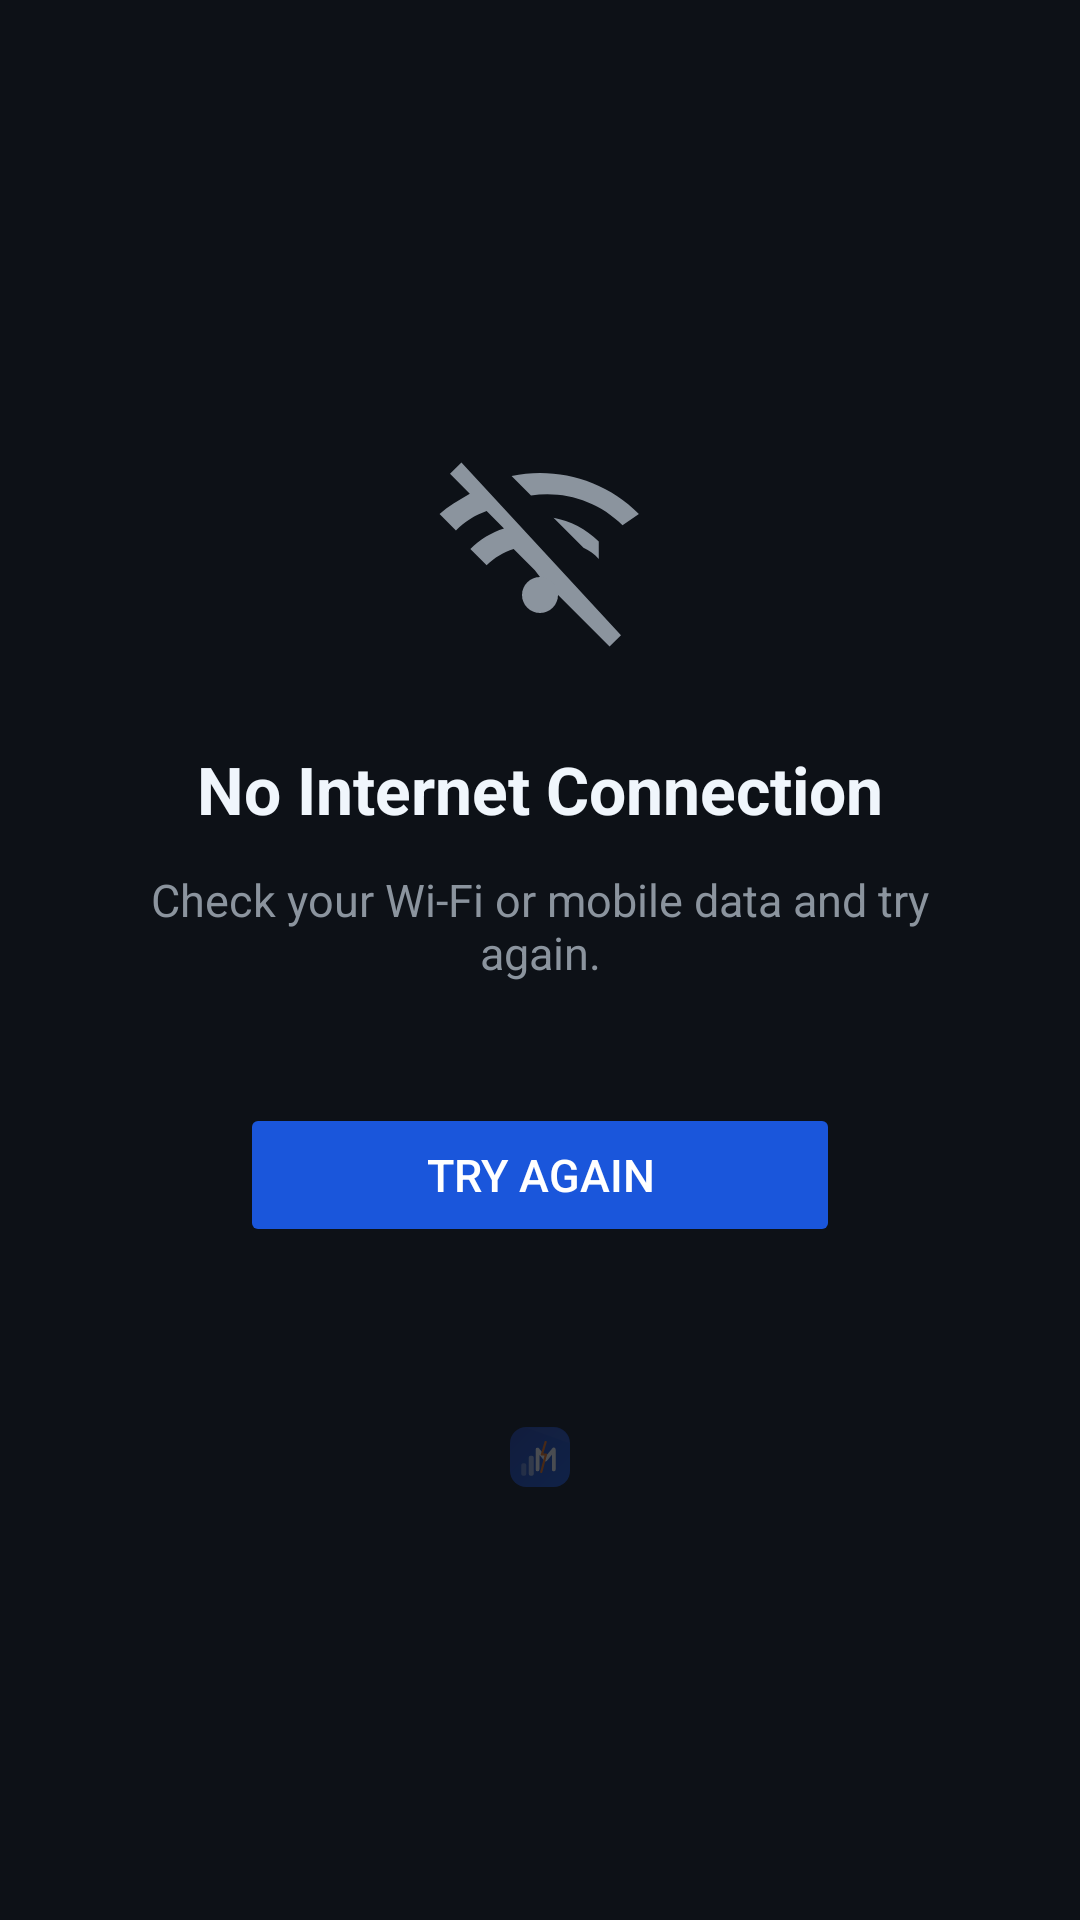

The Android layout XML behind this screen, and the referenced resources:
<!-- AndroidManifest.xml: application theme AppTheme -->
<!-- res/layout/view_offline.xml -->
<?xml version="1.0" encoding="utf-8"?>
<LinearLayout xmlns:android="http://schemas.android.com/apk/res/android"
    android:layout_width="match_parent"
    android:layout_height="match_parent"
    android:background="@color/mozosubz_bg_dark"
    android:gravity="center"
    android:orientation="vertical"
    android:padding="40dp">

    <ImageView
        android:layout_width="72dp"
        android:layout_height="72dp"
        android:layout_marginBottom="32dp"
        android:src="@drawable/ic_no_wifi"
        android:contentDescription="No internet" />

    <TextView
        android:layout_width="wrap_content"
        android:layout_height="wrap_content"
        android:text="No Internet Connection"
        android:textColor="@color/mozosubz_text_primary"
        android:textSize="22sp"
        android:textStyle="bold"
        android:layout_marginBottom="12dp" />

    <TextView
        android:layout_width="wrap_content"
        android:layout_height="wrap_content"
        android:text="Check your Wi-Fi or mobile data and try again."
        android:textColor="@color/mozosubz_text_secondary"
        android:textSize="15sp"
        android:gravity="center"
        android:layout_marginBottom="40dp" />

    <Button
        android:id="@+id/btnRetry"
        android:layout_width="200dp"
        android:layout_height="48dp"
        android:text="Try Again"
        android:textColor="@android:color/white"
        android:textSize="15sp"
        android:backgroundTint="@color/mozosubz_primary"
        android:stateListAnimator="@null" />

    <ImageView
        android:layout_width="80dp"
        android:layout_height="20dp"
        android:layout_marginTop="60dp"
        android:src="@drawable/mozosubz_icon"
        android:alpha="0.25"
        android:contentDescription="Mozosubz"
        android:scaleType="fitCenter" />

</LinearLayout>
<!-- resources referenced by this layout -->
<resources>
  <color name="mozosubz_bg_dark">#0d1117</color>
  <color name="mozosubz_primary">#1a56db</color>
  <color name="mozosubz_text_primary">#f0f6fc</color>
  <color name="mozosubz_text_secondary">#8b949e</color>
  <!-- drawable ic_no_wifi (drawable) -->
  <?xml version="1.0" encoding="utf-8"?>
  <vector xmlns:android="http://schemas.android.com/apk/res/android"
      android:width="72dp"
      android:height="72dp"
      android:viewportWidth="24"
      android:viewportHeight="24">
      <path
          android:fillColor="#8b949e"
          android:pathData="M22.99,9C19.15,5.16 13.8,3.76 8.84,4.78L11,6.94C14.63,6.37 18.46,7.54 21.17,10.25L22.99,9z"/>
      <path
          android:fillColor="#8b949e"
          android:pathData="M18.53,12.06C17.12,10.65 15.36,9.77 13.5,9.42L16.83,12.75C17.47,13.04 18.06,13.44 18.53,14L18.53,12.06z"/>
      <path
          android:fillColor="#8b949e"
          android:pathData="M3.27,3.27L2,4.54l2.2,2.2C2.92,7.48 1.78,8.14 0.84,9L2.66,10.82C3.63,9.85 4.79,9.12 6.07,8.67L8,10.6C6.62,11.03 5.34,11.8 4.26,12.88L6.07,14.69C6.93,13.83 7.97,13.23 9.07,12.88L11.43,15.24L12,16l0.01,-0.01L19.73,23.73L21,22.46L3.27,3.27z"/>
      <path
          android:fillColor="#8b949e"
          android:pathData="M12,20L12,20c-1.1,0 -2,-0.9 -2,-2s0.9,-2 2,-2 2,0.9 2,2S13.1,20 12,20z"/>
  </vector>
  <!-- drawable mozosubz_icon (drawable) -->
  <?xml version="1.0" encoding="utf-8"?>
  <vector xmlns:android="http://schemas.android.com/apk/res/android"
      xmlns:aapt="http://schemas.android.com/aapt"
      android:viewportWidth="96"
      android:viewportHeight="96"
      android:width="96dp"
      android:height="96dp">
  
      
      <path android:pathData="M26,0 L70,0 A26,26 0 0,1 96,26 L96,70 A26,26 0 0,1 70,96 L26,96 A26,26 0 0,1 0,70 L0,26 A26,26 0 0,1 26,0 Z">
          <aapt:attr name="android:fillColor">
              <gradient
                  android:startX="0"
                  android:startY="0"
                  android:endX="96"
                  android:endY="96"
                  android:type="linear">
                  <item android:offset="0" android:color="#FF1e40af"/>
                  <item android:offset="1" android:color="#FF1a56db"/>
              </gradient>
          </aapt:attr>
      </path>
  
      
      <path android:pathData="M26,1 L70,1 A25,25 0 0,1 95,26 L95,26 L26,1 Z"
          android:fillColor="#0AFFFFFF"/>
  
      
      <path android:pathData="M18,61 Q18,58 21,58 L23,58 Q26,58 26,61 L26,75 Q26,78 23,78 L21,78 Q18,78 18,75 Z"
          android:fillColor="#59FFFFFF"/>
  
      
      <path android:pathData="M30,49 Q30,46 33,46 L35,46 Q38,46 38,49 L38,75 Q38,78 35,78 L33,78 Q30,78 30,75 Z"
          android:fillColor="#99FFFFFF"/>
  
      
      <path
          android:pathData="M44,68 L44,36 L57,52 L70,36 L70,68"
          android:strokeColor="#FFFFFFFF"
          android:strokeWidth="6"
          android:strokeLineCap="round"
          android:strokeLineJoin="round"
          android:fillColor="#00000000"/>
  
      
      <path
          android:pathData="M57,24 L51,44 L57.5,44 L50,72"
          android:strokeColor="#FFf97316"
          android:strokeWidth="3.5"
          android:strokeLineCap="round"
          android:strokeLineJoin="round"
          android:fillColor="#00000000"/>
  
  </vector>
  <style name="AppTheme" parent="Theme.AppCompat.DayNight.NoActionBar">
          <item name="colorPrimary">@color/mozosubz_primary</item>
          <item name="colorPrimaryDark">@color/mozosubz_primary_dark</item>
          <item name="colorAccent">@color/mozosubz_accent</item>
          <item name="android:windowBackground">@color/splash_background</item>
          <item name="android:statusBarColor">@color/splash_background</item>
          <item name="android:navigationBarColor">@color/splash_background</item>
      </style>
  <color name="mozosubz_primary_dark">#1e40af</color>
  <color name="mozosubz_accent">#f97316</color>
  <color name="splash_background">#0b1120</color>
</resources>
